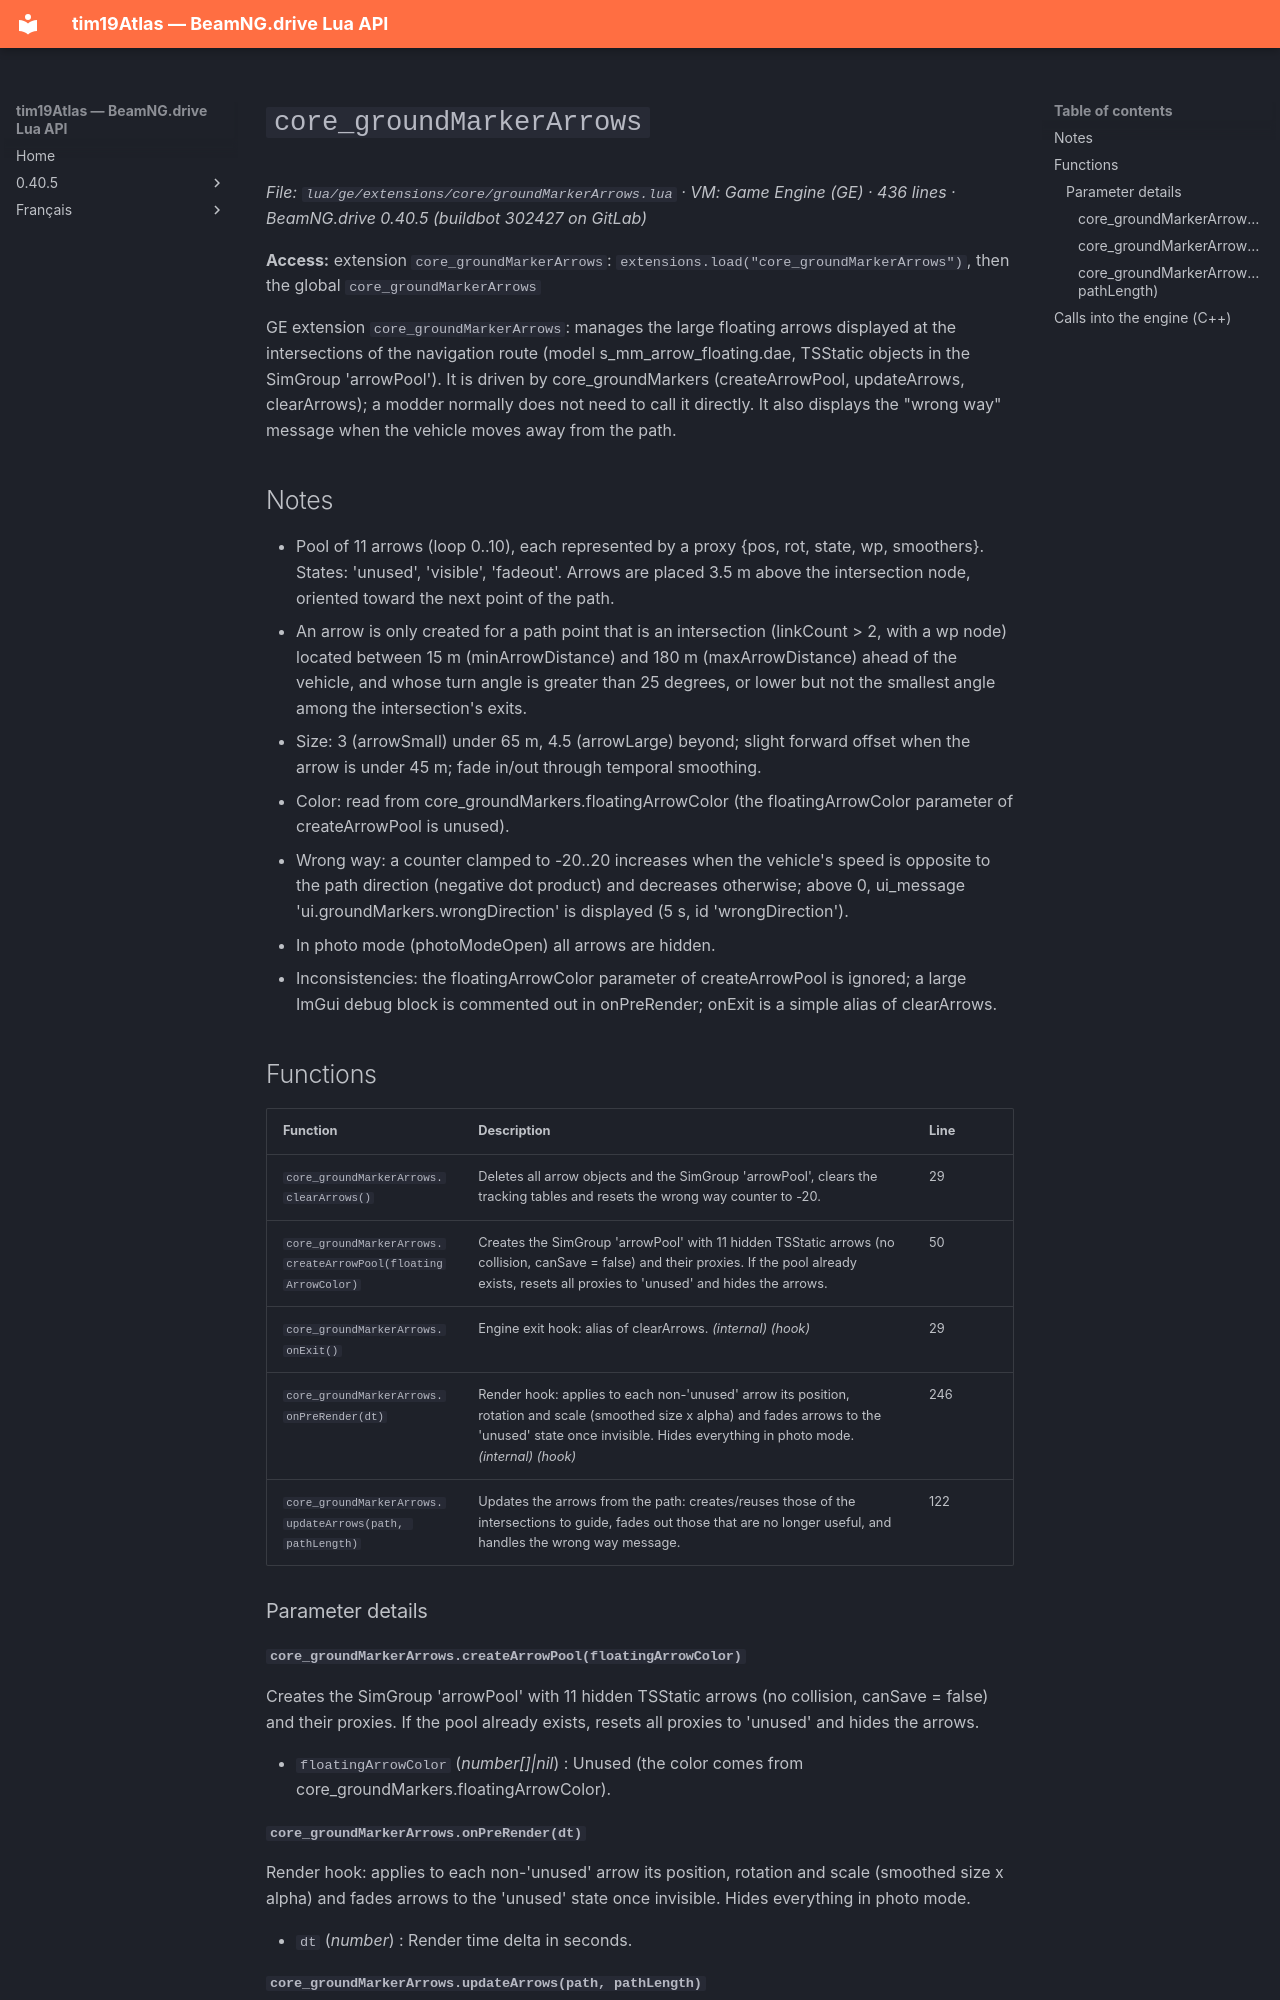

repository: Tim0219800/beamng-lua-atlas · page: 0.40.5/ge/extensions/core/groundMarkerArrows.html · generator: mkdocs

# `core_groundMarkerArrows`

*File: `lua/ge/extensions/core/groundMarkerArrows.lua` · VM: Game Engine (GE) · 436 lines · BeamNG.drive 0.40.5 (buildbot 302427 on GitLab)*

**Access:** extension `core_groundMarkerArrows`: `extensions.load("core_groundMarkerArrows")`, then the global `core_groundMarkerArrows`

GE extension `core_groundMarkerArrows`: manages the large floating arrows displayed at the intersections of the navigation route (model s_mm_arrow_floating.dae, TSStatic objects in the SimGroup 'arrowPool'). It is driven by core_groundMarkers (createArrowPool, updateArrows, clearArrows); a modder normally does not need to call it directly. It also displays the "wrong way" message when the vehicle moves away from the path.

## Notes

- Pool of 11 arrows (loop 0..10), each represented by a proxy {pos, rot, state, wp, smoothers}. States: 'unused', 'visible', 'fadeout'. Arrows are placed 3.5 m above the intersection node, oriented toward the next point of the path.
- An arrow is only created for a path point that is an intersection (linkCount > 2, with a wp node) located between 15 m (minArrowDistance) and 180 m (maxArrowDistance) ahead of the vehicle, and whose turn angle is greater than 25 degrees, or lower but not the smallest angle among the intersection's exits.
- Size: 3 (arrowSmall) under 65 m, 4.5 (arrowLarge) beyond; slight forward offset when the arrow is under 45 m; fade in/out through temporal smoothing.
- Color: read from core_groundMarkers.floatingArrowColor (the floatingArrowColor parameter of createArrowPool is unused).
- Wrong way: a counter clamped to -20..20 increases when the vehicle's speed is opposite to the path direction (negative dot product) and decreases otherwise; above 0, ui_message 'ui.groundMarkers.wrongDirection' is displayed (5 s, id 'wrongDirection').
- In photo mode (photoModeOpen) all arrows are hidden.
- Inconsistencies: the floatingArrowColor parameter of createArrowPool is ignored; a large ImGui debug block is commented out in onPreRender; onExit is a simple alias of clearArrows.

## Functions

| Function | Description | Line |
|---|---|---|
| `core_groundMarkerArrows.clearArrows()` | Deletes all arrow objects and the SimGroup 'arrowPool', clears the tracking tables and resets the wrong way counter to -20. | 29 |
| `core_groundMarkerArrows.createArrowPool(floatingArrowColor)` | Creates the SimGroup 'arrowPool' with 11 hidden TSStatic arrows (no collision, canSave = false) and their proxies. If the pool already exists, resets all proxies to 'unused' and hides the arrows. | 50 |
| `core_groundMarkerArrows.onExit()` | Engine exit hook: alias of clearArrows. *(internal)* *(hook)* | 29 |
| `core_groundMarkerArrows.onPreRender(dt)` | Render hook: applies to each non-'unused' arrow its position, rotation and scale (smoothed size x alpha) and fades arrows to the 'unused' state once invisible. Hides everything in photo mode. *(internal)* *(hook)* | 246 |
| `core_groundMarkerArrows.updateArrows(path, pathLength)` | Updates the arrows from the path: creates/reuses those of the intersections to guide, fades out those that are no longer useful, and handles the wrong way message. | 122 |

### Parameter details

#### `core_groundMarkerArrows.createArrowPool(floatingArrowColor)`

Creates the SimGroup 'arrowPool' with 11 hidden TSStatic arrows (no collision, canSave = false) and their proxies. If the pool already exists, resets all proxies to 'unused' and hides the arrows.

- `floatingArrowColor` (*number[]|nil*) : Unused (the color comes from core_groundMarkers.floatingArrowColor).
